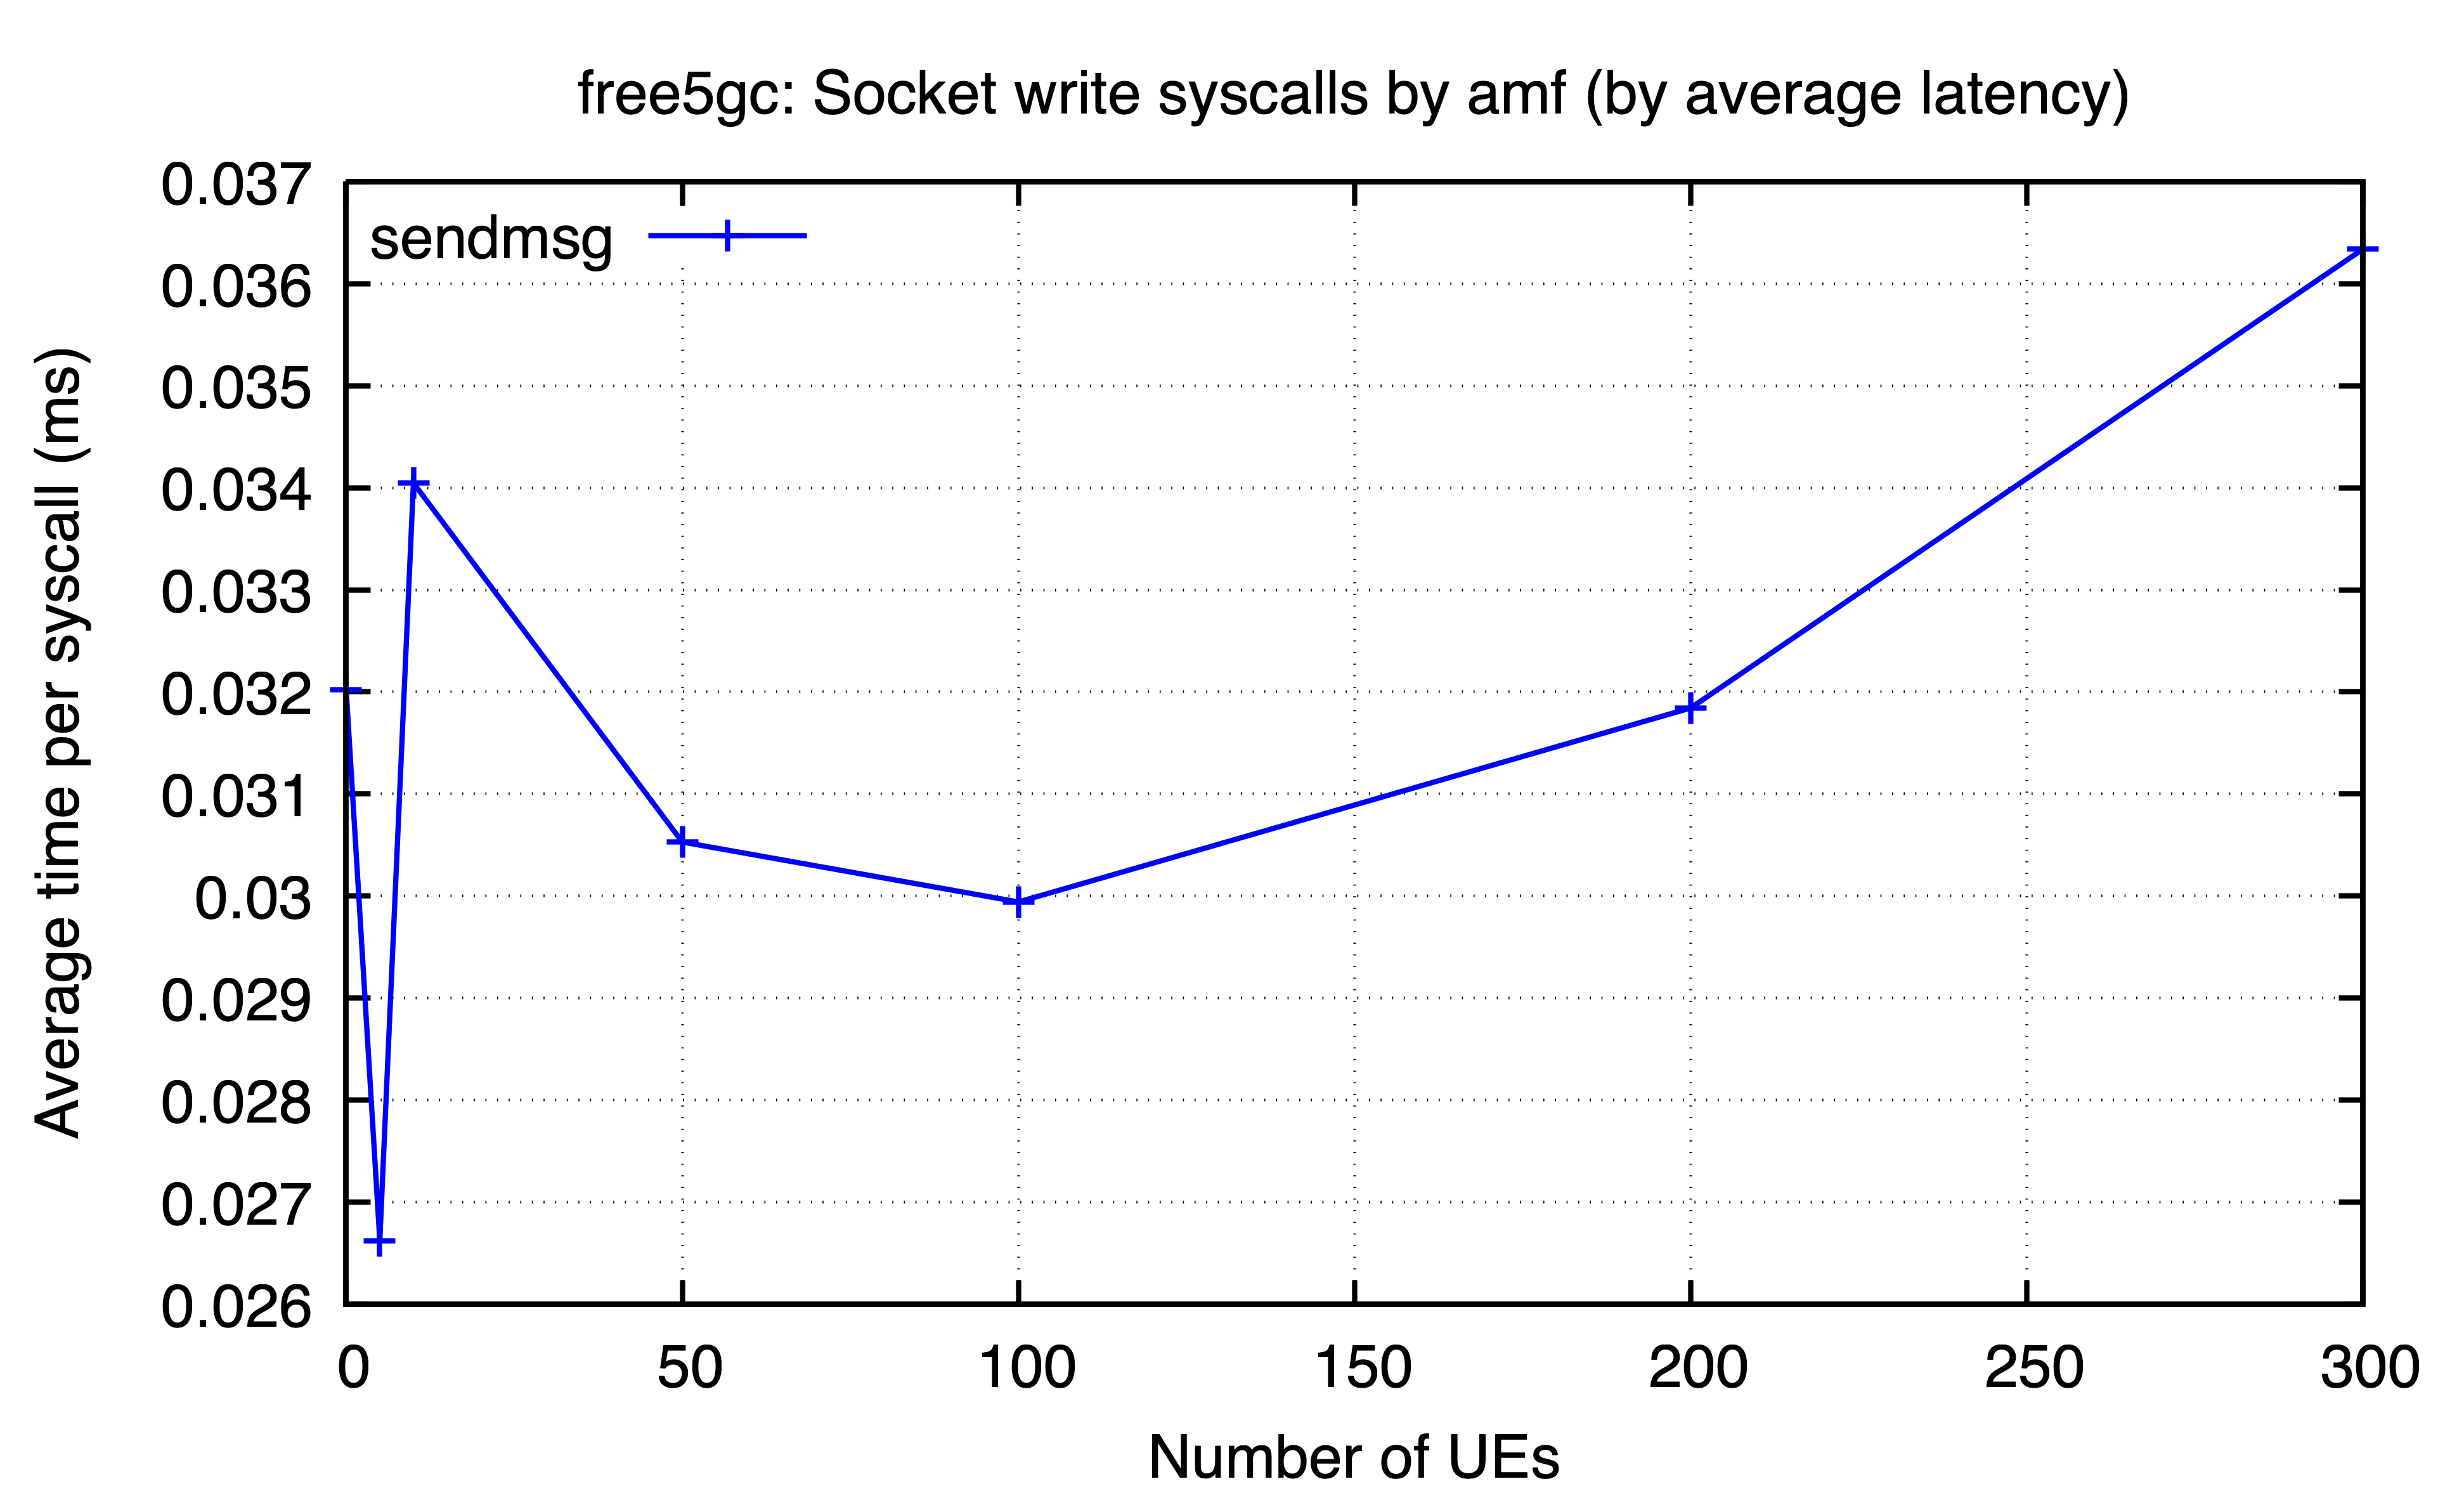

Source data for this figure (header and first rows):
ues, sendmsg
0, 0.03202
5, 0.02662
10, 0.03405
50, 0.03053
100, 0.02994
200, 0.03184
300, 0.03634
